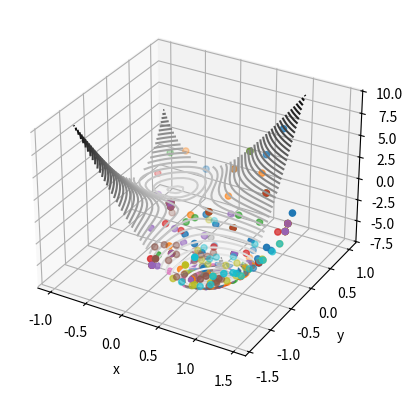

Here is the Python script that generated this plot:
import numpy as np
import matplotlib.pyplot as plt
x_1 = np.linspace(-1, 1, 30)
x_2 = np.linspace(-1, 1, 30)
def function(x1,x2):
        f = (x2-x1)**4 +12*x1*x2-x1+x2-3
        return f
"""Visualization"""
# Contour plot: With the global minimum showed as "X" on the plot
x, y = np.meshgrid(x_1, x_2)
z = function(x, y)
fig = plt.figure()
ax = plt.axes(projection='3d')
ax.contour3D(x, y, z, 50, cmap='binary')
ax.set_xlabel('x')
ax.set_ylabel('y')
ax.set_zlabel('z')


# Create particles
numb_particles = 20
np.random.seed(100)
x = np.random.rand(2, numb_particles)
v = np.random.randn(2, numb_particles) * 0.5

# #k=0
p = x
fp = function(p[0],p[1])
g = p[:,fp.argmin()]
fg = fp.min()



def update(x,p,g,v):
        c1 = c2 = 0.3
        w = 0.8
        r,s = np.random.rand(2)
        v_new = w*v +c1*r*(p-x)+c2*s*(g.reshape(-1,1)-x)
        x_new = x+v_new
        fx_new = function(x_new[0],x_new[1])
        p[:,(fp>fx_new)]=x_new[:,(fp>fx_new)]
        fg = function(g[0],g[1])
        g_new = p[:,function(p[0],p[1]).argmin()]
        fg=fp.min()
        print(f"best: {g[0]},{g[1]},{fg}")

        return x_new,p,g_new,v_new

for i in range(100):
        x_new,p,g_new,v_new= update(x,p,g,v)
        x = x_new
        p = p
        g = g_new
        v = v_new
        fg = function(g[0],g[1])
        #ax.scatter(g[0],g[1],function(g[0],g[1]))

        ax.scatter(p[0],p[1],function(p[0],p[1]))

plt.show()

print(f" PSO best solution :{g[0],g[1],function(g[0],g[1])}")





